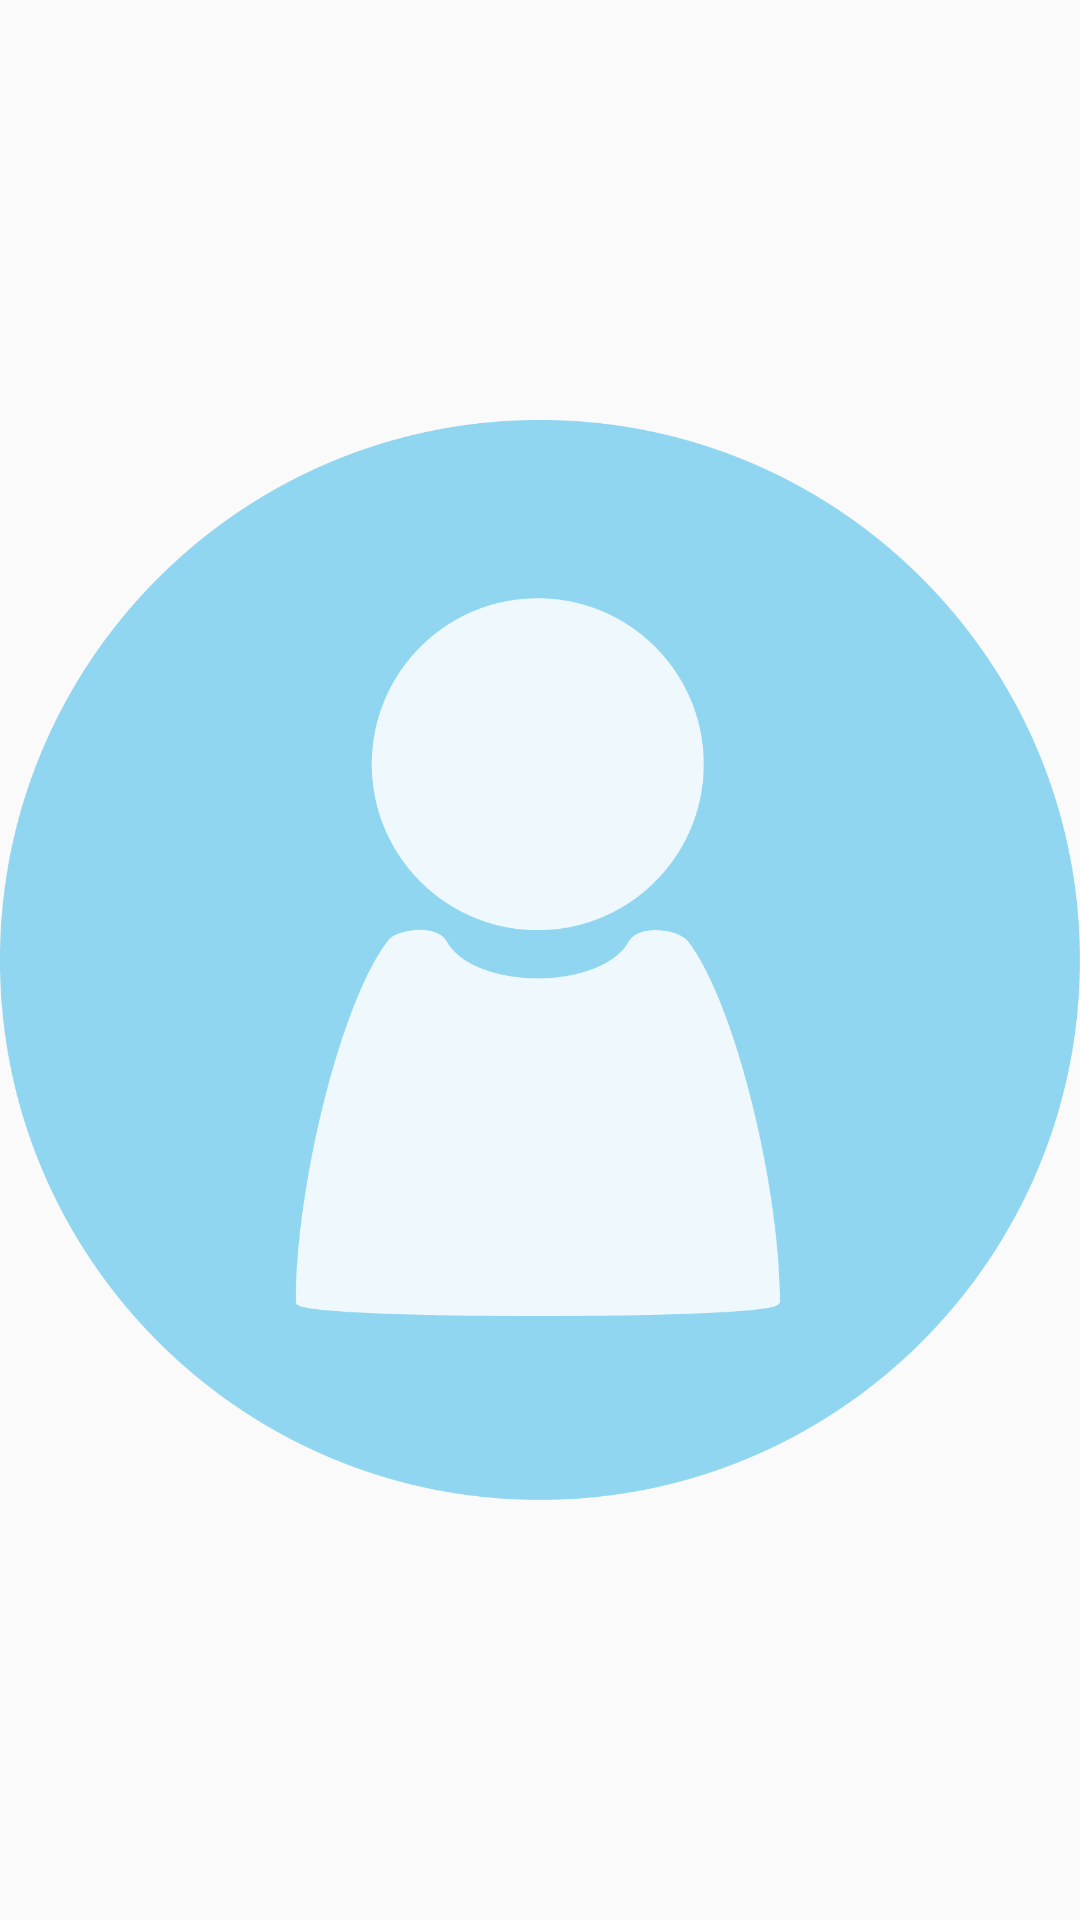

Produce the Android XML layout that renders to this screen, including the resource entries it uses.
<!-- AndroidManifest.xml: application theme AppTheme -->
<!-- res/layout/participant_view.xml -->
<?xml version="1.0" encoding="utf-8"?>
<RelativeLayout
  xmlns:android="http://schemas.android.com/apk/res/android"
  xmlns:tools="http://schemas.android.com/tools"
  android:layout_width="match_parent"
  android:layout_height="match_parent"
  tools:background="@color/material_deep_teal_200">

  <ImageView
    android:id="@+id/participant_image"
    android:layout_width="match_parent"
    android:layout_height="match_parent"
    android:src="@drawable/btn_participantlistening_normal"
    tools:background="@color/material_blue_grey_800"/>

  <TextView
    android:id="@+id/participant_waiting_pos"
    android:layout_width="wrap_content"
    android:layout_height="wrap_content"
    android:layout_alignTop="@+id/participant_image"
    android:layout_alignRight="@+id/participant_image"
    android:paddingRight="@dimen/participant_waitingPos_padding_right"
    tools:text="5"
    android:visibility="invisible"
    tools:background="@color/material_deep_teal_200"/>

  <TextView
    android:id="@+id/participant_name"
    android:layout_width="wrap_content"
    android:layout_height="wrap_content"
    android:layout_centerInParent="true"
    android:textStyle="bold"
    tools:text="Nombre"
    tools:background="@color/material_deep_teal_500" />

</RelativeLayout>
<!-- resources referenced by this layout -->
<resources>
  <!-- drawable btn_participantlistening_normal: png bitmap (drawable-hdpi, 14937 bytes) -->
  <style name="AppTheme" parent="Theme.AppCompat.Light.DarkActionBar">
          
      </style>
</resources>
